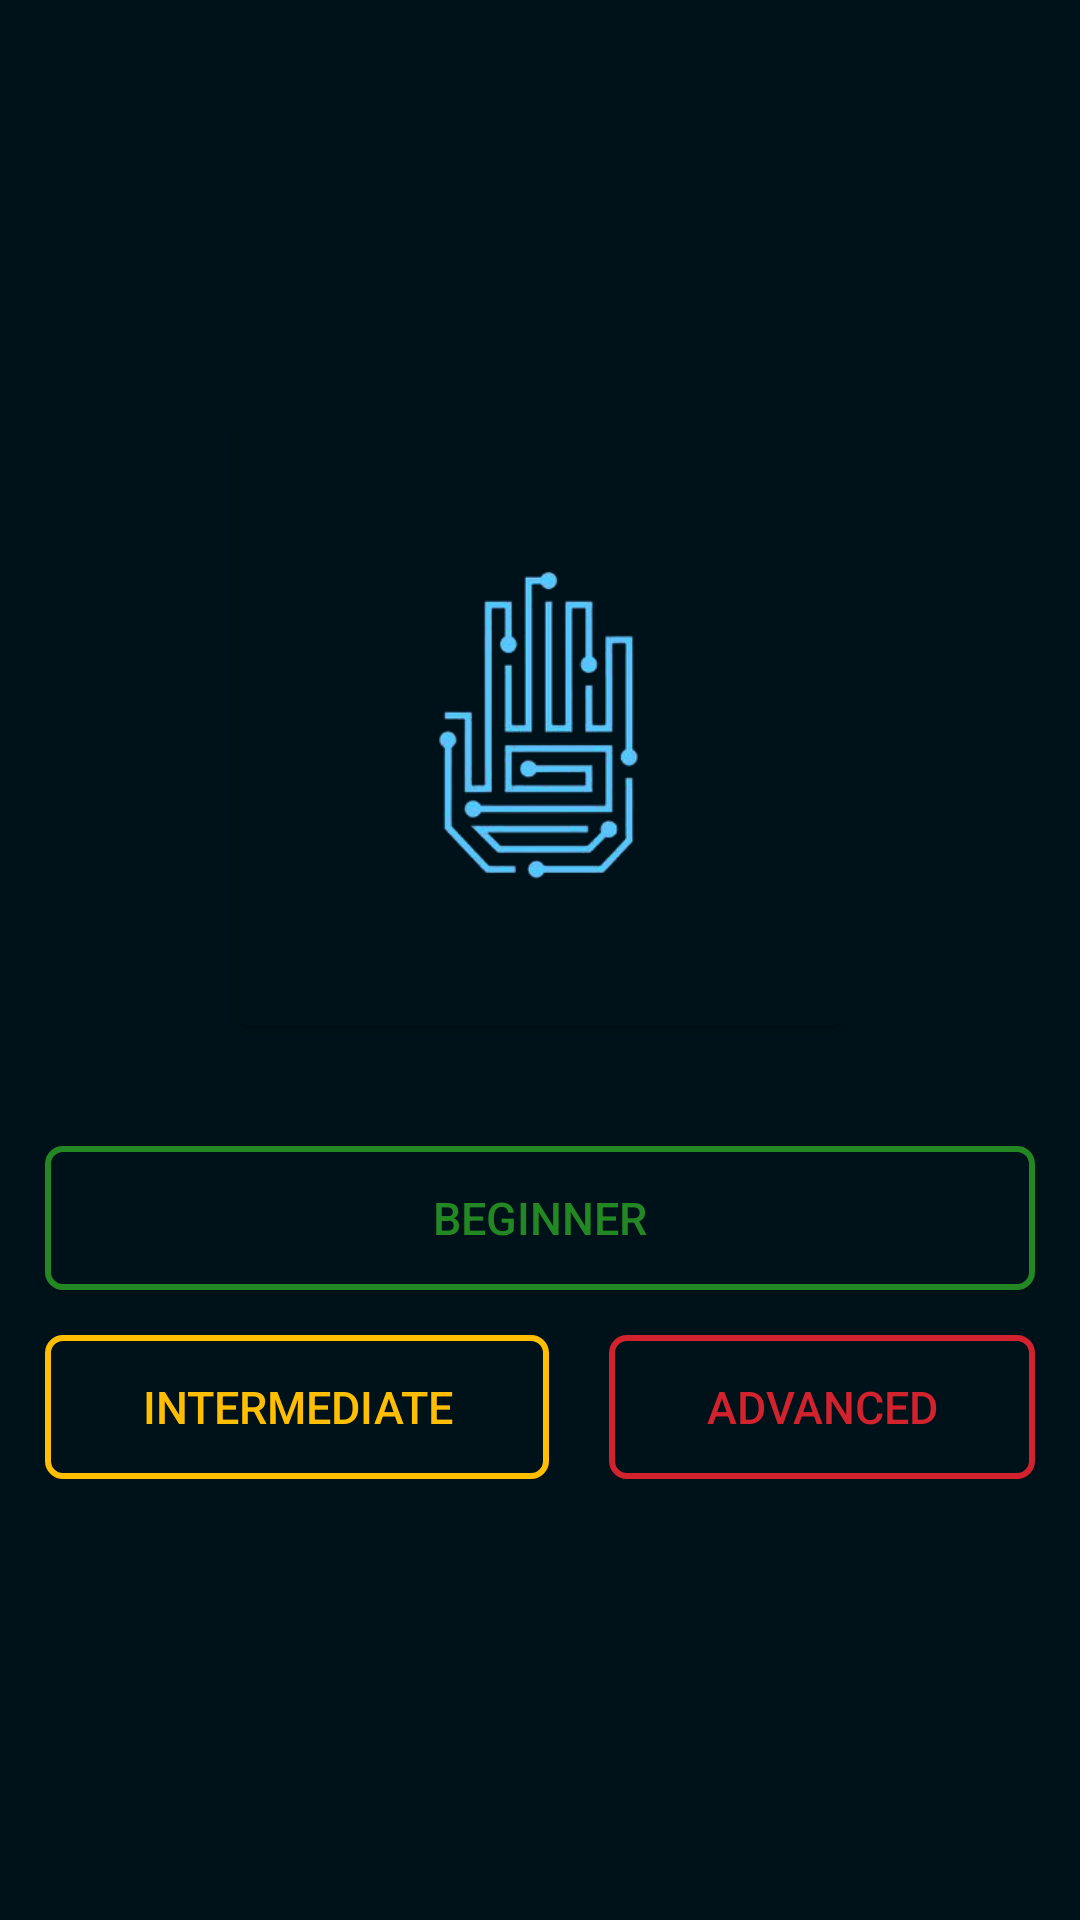

Here is an Android app screen rendered from its layout file. Give the layout XML and the strings, colors and styles it references.
<!-- AndroidManifest.xml: application theme AppTheme.ObjectDetection -->
<!-- res/layout/level_selection.xml -->
<?xml version="1.0" encoding="utf-8"?>
<LinearLayout xmlns:android="http://schemas.android.com/apk/res/android"
    xmlns:app="http://schemas.android.com/apk/res-auto"
    android:layout_width="match_parent"
    android:layout_height="match_parent"
    android:gravity="center"
    android:background="@color/semi_transparent"
    android:orientation="vertical">

    <androidx.cardview.widget.CardView
        android:id="@+id/imageCardView"
        android:layout_width="wrap_content"
        android:layout_height="wrap_content"
        android:layout_gravity="center"
        android:layout_margin="10dp"
        android:paddingTop="20dp"
        android:shape="rectangle"
        app:cardBackgroundColor="@color/semi_transparent">

        <ImageView
            android:id="@+id/imageView"
            android:layout_width="200dp"
            android:layout_height="200dp"
            android:layout_gravity="center"
            android:scaleType="centerCrop"
            android:src="@drawable/hand_removebg" />
    </androidx.cardview.widget.CardView>

    <Button
        android:id="@+id/beginner"
        android:layout_width="match_parent"
        android:layout_height="wrap_content"
        android:layout_gravity="center"
        android:background="@drawable/btn_green"
        android:layout_marginTop="30dp"
        android:layout_marginLeft="15dp"
        android:layout_marginRight="15dp"
        android:text="@string/beginner"
        android:textColor="@color/green"
        android:textSize="15sp" />

    <LinearLayout
        android:layout_width="match_parent"
        android:layout_height="wrap_content"
        android:layout_gravity="center"
        android:orientation="horizontal"
        android:padding="15dp">

        <Button
            android:id="@+id/intermediate"
            android:layout_width="wrap_content"
            android:layout_height="wrap_content"
            android:layout_gravity="center"
            android:layout_weight="1"
            android:background="@drawable/btn_yellow"
            android:paddingLeft="10dp"
            android:paddingRight="10dp"
            android:text="@string/intermediate"
            android:textColor="@color/yellow"
            android:textSize="15sp" />

        <Button
            android:layout_marginStart="20dp"
            android:id="@+id/advanced"
            android:layout_width="wrap_content"
            android:layout_height="wrap_content"
            android:layout_gravity="center"
            android:layout_weight="1"
            android:background="@drawable/btn_red"
            android:paddingStart="10dp"
            android:paddingEnd="10dp"
            android:text="@string/advanced"
            android:textColor="@color/red"
            android:textSize="15sp" />

    </LinearLayout>


</LinearLayout>
<!-- resources referenced by this layout -->
<resources>
  <color name="green">#238823</color>
  <color name="red">#D2222D</color>
  <color name="semi_transparent">#001219</color>
  <color name="yellow">#FFBF00</color>
  <!-- drawable btn_green (drawable) -->
  <?xml version="1.0" encoding="utf-8"?>
  <layer-list xmlns:android="http://schemas.android.com/apk/res/android">
      <item>
          <shape android:shape="rectangle">
              <stroke android:width="2dp" android:height="2dp"
                  android:color="@color/green" />
              <solid android:color="@color/semi_transparent" />
              <padding android:left="1dp" android:top="1dp" android:right="1dp"
                  android:bottom="1dp" />
              <corners android:radius="2dp" android:bottomRightRadius="5dp"
                  android:bottomLeftRadius="5dp" android:topLeftRadius="5dp"
                  android:topRightRadius="5dp" />
          </shape>
      </item>
  
  </layer-list>
  <!-- drawable btn_red (drawable) -->
  <?xml version="1.0" encoding="utf-8"?>
  <layer-list xmlns:android="http://schemas.android.com/apk/res/android">
      <item>
          <shape android:shape="rectangle">
              <stroke android:width="2dp" android:height="2dp"
                  android:color="@color/red" />
              <solid android:color="@color/semi_transparent" />
              <padding android:left="1dp" android:top="1dp" android:right="1dp"
                  android:bottom="1dp" />
              <corners android:radius="2dp" android:bottomRightRadius="5dp"
                  android:bottomLeftRadius="5dp" android:topLeftRadius="5dp"
                  android:topRightRadius="5dp" />
          </shape>
      </item>
  
  </layer-list>
  <!-- drawable btn_yellow (drawable) -->
  <?xml version="1.0" encoding="utf-8"?>
  <layer-list xmlns:android="http://schemas.android.com/apk/res/android">
      <item>
          <shape android:shape="rectangle">
              <stroke android:width="2dp" android:height="2dp"
                  android:color="@color/yellow" />
              <solid android:color="@color/semi_transparent" />
              <padding android:left="1dp" android:top="1dp" android:right="1dp"
                  android:bottom="1dp" />
              <corners android:radius="2dp" android:bottomRightRadius="5dp"
                  android:bottomLeftRadius="5dp" android:topLeftRadius="5dp"
                  android:topRightRadius="5dp" />
          </shape>
      </item>
  
  </layer-list>
  <!-- drawable hand_removebg: png bitmap (drawable, 33186 bytes) -->
  <string name="advanced">Advanced</string>
  <string name="beginner">Beginner</string>
  <string name="intermediate">Intermediate</string>
  <style name="AppTheme.ObjectDetection" parent="Theme.AppCompat.DayNight.NoActionBar">
          <item name="colorPrimary">@color/color_primary</item>
          <item name="colorPrimaryDark">@color/semi_transparent</item>
          <item name="colorAccent">@color/color_accent</item>
      </style>
  <color name="color_primary">#0a9396</color>
  <color name="color_accent">#5BBEFF</color>
</resources>
